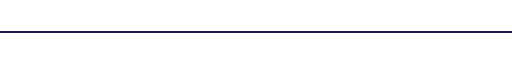
t = 0.00 s
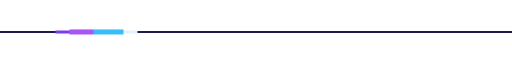
t = 0.80 s
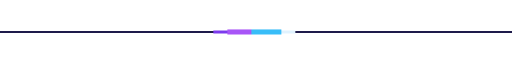
t = 1.60 s
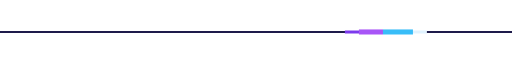
t = 2.40 s

The animated SVG that drew these frames (rendered in a browser with its animation timeline set to each time). Animation: 1 CSS @keyframes rule; one cycle of 3.20 s, repeats indefinitely.

<svg xmlns="http://www.w3.org/2000/svg" viewBox="0 0 600 10" width="600" height="10" shape-rendering="crispEdges"><style>.p{animation:sweep 3.2s steps(24) infinite}@keyframes sweep{0%{transform:translateX(-120px)}100%{transform:translateX(620px)}}</style><rect width="600" height="2" y="4" fill="#1e1b4b"/><g class="p"><rect x="0" y="3" width="16" height="4" fill="#7c3aed"/><rect x="16" y="2" width="28" height="6" fill="#a855f7"/><rect x="44" y="2" width="36" height="6" fill="#38bdf8"/><rect x="80" y="3" width="16" height="4" fill="#e0f2fe"/></g></svg>
